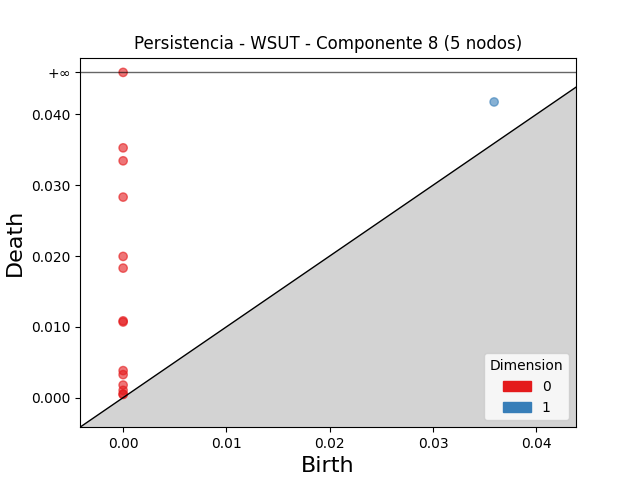

The file beside this chart, header and first rows:
dimension, birth, death
1, 0.03592, 0.04176
0, 0.0, inf
0, 0.0, 0.03528
0, 0.0, 0.03345
0, 0.0, 0.02833
0, 0.0, 0.01995
0, 0.0, 0.01829
0, 0.0, 0.01084
0, 0.0, 0.01068
0, 0.0, 0.003816
0, 0.0, 0.003249
0, 0.0, 0.001775
0, 0.0, 0.00103
0, 0.0, 0.0005
0, 0.0, 0.0004496
